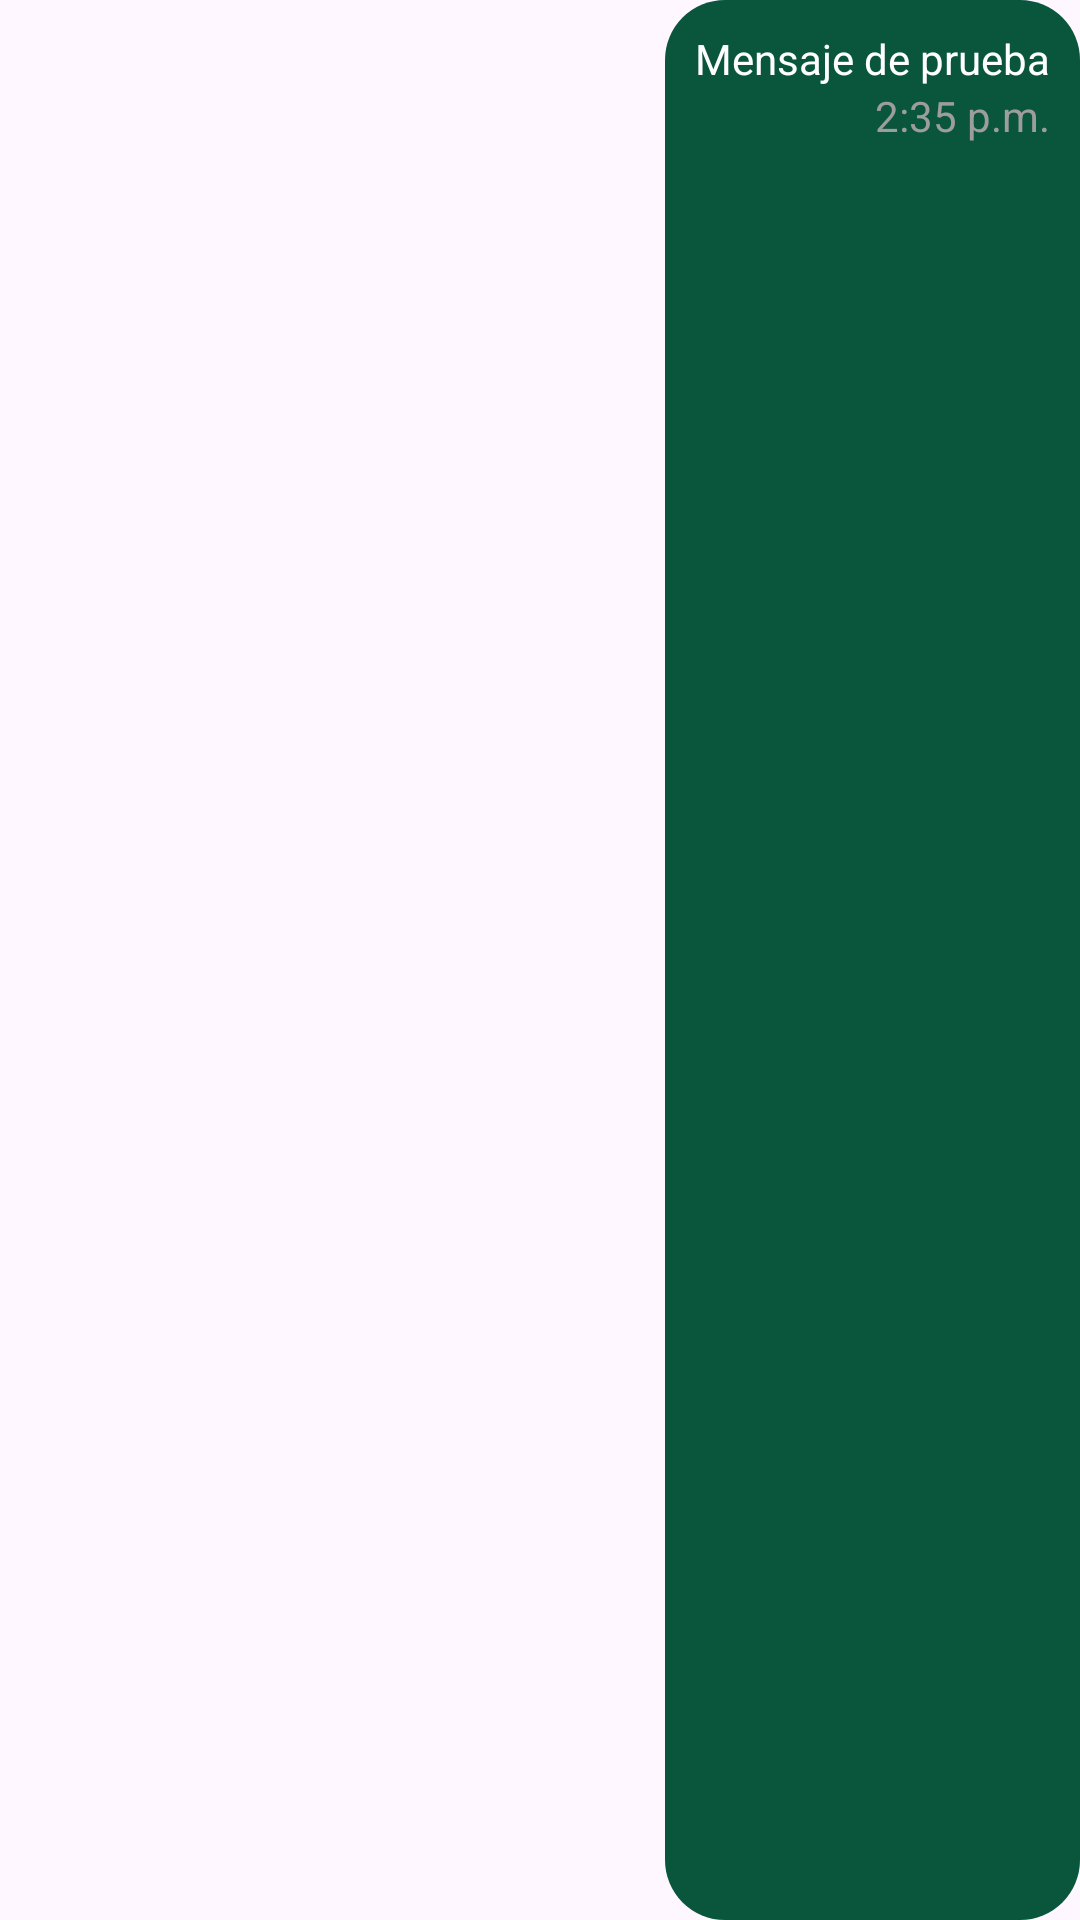

The Android layout XML behind this screen, and the referenced resources:
<!-- AndroidManifest.xml: application theme Theme.EXAMEN_DJA_03 -->
<!-- res/layout/alt_message.xml -->
<?xml version="1.0" encoding="utf-8"?>
<LinearLayout xmlns:android="http://schemas.android.com/apk/res/android"
    android:orientation="horizontal"
    android:layout_width="match_parent"
    android:layout_marginVertical="10dp"
    android:layout_gravity="end"
    android:gravity="end"
    android:layout_height="wrap_content">

    <LinearLayout
        android:layout_gravity="end"
        android:padding="10dp"
        android:background="@drawable/bg_msg_enviado"
        android:layout_width="wrap_content"
        android:layout_height="match_parent"
        android:orientation="vertical">
        <TextView
            android:id="@+id/tvMessage"
            android:layout_width="match_parent"
            android:textColor="@color/white"
            android:layout_height="wrap_content"
            android:text="Mensaje de prueba"/>
        <TextView
            android:id="@+id/tvHour"
            android:layout_width="match_parent"
            android:layout_height="wrap_content"
            android:text="2:35 p.m."
            android:textColor="#9D9D9D"
            android:textAlignment="textEnd"/>
    </LinearLayout>
</LinearLayout>
<!-- resources referenced by this layout -->
<resources>
  <color name="white">#FFFFFFFF</color>
  <!-- drawable bg_msg_enviado (drawable) -->
  <?xml version="1.0" encoding="utf-8"?>
  <shape xmlns:android="http://schemas.android.com/apk/res/android"
      android:shape="rectangle">
      <solid android:color="#0A563D" />
      <corners android:radius="20dp" />
  </shape>
  <style name="Theme.EXAMEN_DJA_03" parent="Base.Theme.EXAMEN_DJA_03">
          <item name="android:statusBarColor">@color/background</item>
          <item name="android:navigationBarColor">@color/background</item>
  
          
          <item name="android:windowLightStatusBar">false</item> 
      </style>
  <style name="Base.Theme.EXAMEN_DJA_03" parent="Theme.Material3.DayNight.NoActionBar">
          
          
      </style>
  <color name="background">#101010</color>
</resources>
